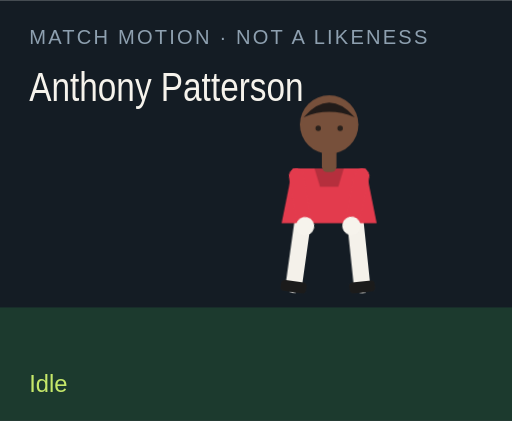
t = 0.00 s
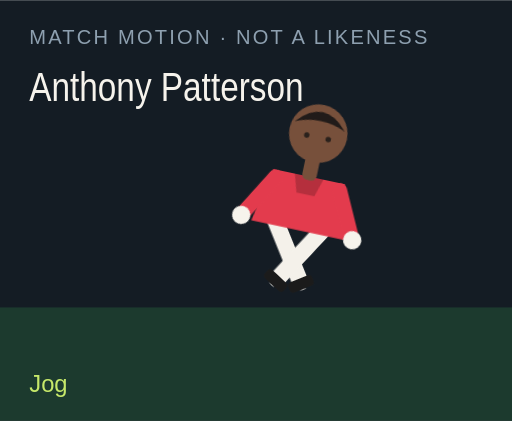
t = 1.50 s
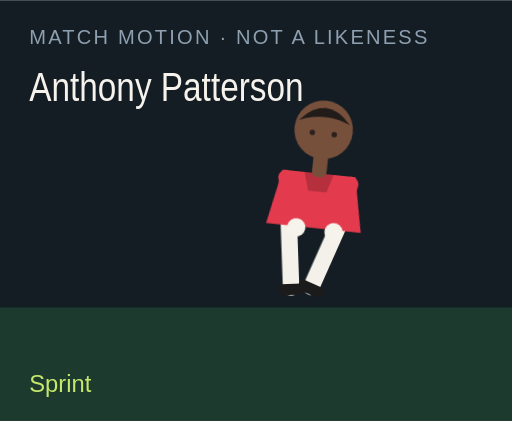
t = 3.00 s
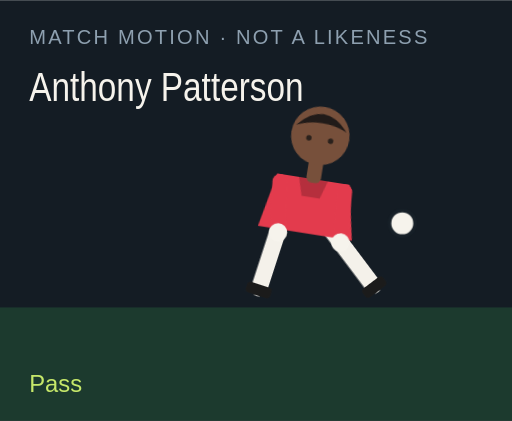
t = 4.50 s
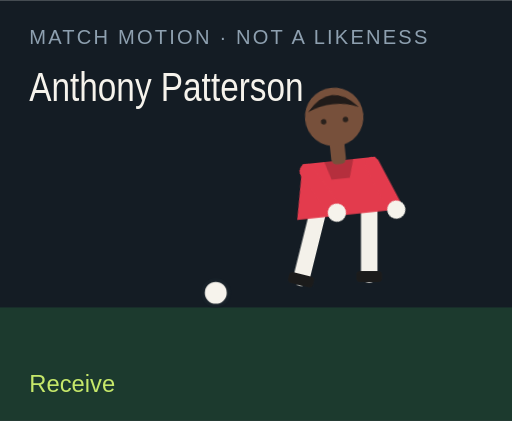
t = 6.00 s
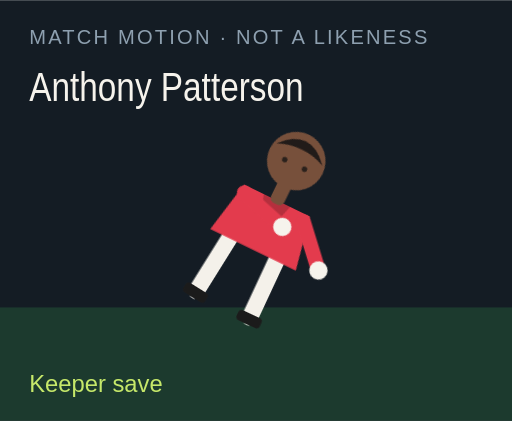
t = 7.50 s

The animated SVG that drew these frames (rendered in a browser with its animation timeline set to each time). Animation: 18 CSS @keyframes rules; one cycle of 9.00 s, repeats indefinitely.

<?xml version="1.0" encoding="UTF-8"?>
<svg xmlns="http://www.w3.org/2000/svg" viewBox="0 0 280 230" role="img">
  <style>@media (prefers-reduced-motion: reduce){animate,animateTransform{display:none}}</style>
  <rect width="280" height="230" fill="#141c24"/>
  <rect y="168" width="280" height="62" fill="#1c3a2e"/>
  <text x="16" y="24" fill="#8ea0b0" font-family="Arial,sans-serif" font-size="11" letter-spacing="1.2">MATCH MOTION · NOT A LIKENESS</text>
  <text x="16" y="55" fill="#f6f3ec" font-family="Impact,sans-serif" font-size="22" textLength="150" lengthAdjust="spacingAndGlyphs">Anthony Patterson</text>
  <circle r="7" fill="#f6f3ec" stroke="#172028" stroke-width="2" id="motion-11798" cx="150" cy="160" opacity="0">
    
    
    
  </circle>
  <g transform="translate(132 40)">
    <g id="motion-11820" transform="rotate(0 48 90)">
      
      <g id="motion-11822" transform="translate(0 0)">
        
        <g transform="translate(34 78)"><g id="motion-11824" transform="rotate(8)"><path d="M0 0 V38" stroke="#f4f1ea" stroke-width="9" stroke-linecap="round"/><rect x="-7" y="36" width="14" height="6" rx="2" fill="#1b1b1b"/></g></g>
        <g transform="translate(62 78)"><g id="motion-11826" transform="rotate(-6)"><path d="M0 0 V38" stroke="#f4f1ea" stroke-width="9" stroke-linecap="round"/><rect x="-7" y="36" width="14" height="6" rx="2" fill="#1b1b1b"/></g></g>
        <path d="M28 52 h40 l6 30 H22 Z" fill="#e33b4d"/>
        <path d="M40 52 h16 l-3 10 H43 Z" fill="#000" opacity=".2"/>
        <g transform="translate(30 56)"><g id="motion-11828" transform="rotate(-10)"><path d="M0 0 V28" stroke="#e33b4d" stroke-width="8" stroke-linecap="round"/><circle cx="0" cy="28" r="5" fill="#f6f3ec"/></g></g>
        <g transform="translate(66 56)"><g id="motion-11830" transform="rotate(12)"><path d="M0 0 V28" stroke="#e33b4d" stroke-width="8" stroke-linecap="round"/><circle cx="0" cy="28" r="5" fill="#f6f3ec"/></g></g>
        <rect x="44" y="40" width="8" height="14" rx="3" fill="#77503b"/>
        <circle cx="48" cy="28" r="16" fill="#77503b"/>
        <path d="M34 24 Q48 8 62 24 Q48 18 34 24" fill="#211b19"/>
        <circle cx="42" cy="30" r="1.5" fill="#2a211c"/><circle cx="54" cy="30" r="1.5" fill="#2a211c"/>
      </g>
    </g>
  </g>
  <text x="16" y="214" fill="#c6e86a" font-family="Arial,sans-serif" font-size="13" opacity="1" id="motion-11802">Idle</text><text x="16" y="214" fill="#c6e86a" font-family="Arial,sans-serif" font-size="13" opacity="0" id="motion-11804">Jog</text><text x="16" y="214" fill="#c6e86a" font-family="Arial,sans-serif" font-size="13" opacity="0" id="motion-11806">Sprint</text><text x="16" y="214" fill="#c6e86a" font-family="Arial,sans-serif" font-size="13" opacity="0" id="motion-11808">Dribble</text><text x="16" y="214" fill="#c6e86a" font-family="Arial,sans-serif" font-size="13" opacity="0" id="motion-11810">Pass</text><text x="16" y="214" fill="#c6e86a" font-family="Arial,sans-serif" font-size="13" opacity="0" id="motion-11812">Shoot</text><text x="16" y="214" fill="#c6e86a" font-family="Arial,sans-serif" font-size="13" opacity="0" id="motion-11814">Receive</text><text x="16" y="214" fill="#c6e86a" font-family="Arial,sans-serif" font-size="13" opacity="0" id="motion-11816">Keeper save</text><text x="16" y="214" fill="#c6e86a" font-family="Arial,sans-serif" font-size="13" opacity="0" id="motion-11818">Gloves up</text>
<style>@keyframes track-11799{0%{cx:150px}11.1%{cx:156px}22.2%{cx:164px}33.300000000000004%{cx:142px}44.4%{cx:190px}55.60000000000001%{cx:250px}66.7%{cx:118px}77.8%{cx:150px}88.9%{cx:150px}100%{cx:150px}}@keyframes track-11800{0%{cy:160px}11.1%{cy:158px}22.2%{cy:154px}33.300000000000004%{cy:156px}44.4%{cy:148px}55.60000000000001%{cy:96px}66.7%{cy:160px}77.8%{cy:160px}88.9%{cy:160px}100%{cy:160px}}@keyframes track-11801{0%{opacity:0}11.1%{opacity:0}22.2%{opacity:0}33.300000000000004%{opacity:1}44.4%{opacity:1}55.60000000000001%{opacity:1}66.7%{opacity:1}77.8%{opacity:0}88.9%{opacity:0}100%{opacity:0}}@keyframes track-11803{0%{opacity:1}11.1%{opacity:0}22.2%{opacity:0}33.300000000000004%{opacity:0}44.4%{opacity:0}55.60000000000001%{opacity:0}66.7%{opacity:0}77.8%{opacity:0}88.9%{opacity:0}100%{opacity:1}}@keyframes track-11805{0%{opacity:0}11.1%{opacity:1}22.2%{opacity:0}33.300000000000004%{opacity:0}44.4%{opacity:0}55.60000000000001%{opacity:0}66.7%{opacity:0}77.8%{opacity:0}88.9%{opacity:0}100%{opacity:0}}@keyframes track-11807{0%{opacity:0}11.1%{opacity:0}22.2%{opacity:1}33.300000000000004%{opacity:0}44.4%{opacity:0}55.60000000000001%{opacity:0}66.7%{opacity:0}77.8%{opacity:0}88.9%{opacity:0}100%{opacity:0}}@keyframes track-11809{0%{opacity:0}11.1%{opacity:0}22.2%{opacity:0}33.300000000000004%{opacity:1}44.4%{opacity:0}55.60000000000001%{opacity:0}66.7%{opacity:0}77.8%{opacity:0}88.9%{opacity:0}100%{opacity:0}}@keyframes track-11811{0%{opacity:0}11.1%{opacity:0}22.2%{opacity:0}33.300000000000004%{opacity:0}44.4%{opacity:1}55.60000000000001%{opacity:0}66.7%{opacity:0}77.8%{opacity:0}88.9%{opacity:0}100%{opacity:0}}@keyframes track-11813{0%{opacity:0}11.1%{opacity:0}22.2%{opacity:0}33.300000000000004%{opacity:0}44.4%{opacity:0}55.60000000000001%{opacity:1}66.7%{opacity:0}77.8%{opacity:0}88.9%{opacity:0}100%{opacity:0}}@keyframes track-11815{0%{opacity:0}11.1%{opacity:0}22.2%{opacity:0}33.300000000000004%{opacity:0}44.4%{opacity:0}55.60000000000001%{opacity:0}66.7%{opacity:1}77.8%{opacity:0}88.9%{opacity:0}100%{opacity:0}}@keyframes track-11817{0%{opacity:0}11.1%{opacity:0}22.2%{opacity:0}33.300000000000004%{opacity:0}44.4%{opacity:0}55.60000000000001%{opacity:0}66.7%{opacity:0}77.8%{opacity:1}88.9%{opacity:0}100%{opacity:0}}@keyframes track-11819{0%{opacity:0}11.1%{opacity:0}22.2%{opacity:0}33.300000000000004%{opacity:0}44.4%{opacity:0}55.60000000000001%{opacity:0}66.7%{opacity:0}77.8%{opacity:0}88.9%{opacity:1}100%{opacity:0}}@keyframes track-11821{0%{transform:rotate(0deg)}11.1%{transform:rotate(8deg)}22.2%{transform:rotate(16deg)}33.300000000000004%{transform:rotate(6deg)}44.4%{transform:rotate(4deg)}55.60000000000001%{transform:rotate(14deg)}66.7%{transform:rotate(-6deg)}77.8%{transform:rotate(52deg)}88.9%{transform:rotate(0deg)}100%{transform:rotate(0deg)}}@keyframes track-11823{0%{transform:translate(0px,0px)}11.1%{transform:translate(0px,-3px)}22.2%{transform:translate(0px,-6px)}33.300000000000004%{transform:translate(0px,-2px)}44.4%{transform:translate(0px,2px)}55.60000000000001%{transform:translate(0px,-4px)}66.7%{transform:translate(0px,1px)}77.8%{transform:translate(0px,16px)}88.9%{transform:translate(0px,-12px)}100%{transform:translate(0px,0px)}}@keyframes track-11825{0%{transform:rotate(8deg)}11.1%{transform:rotate(-26deg)}22.2%{transform:rotate(-42deg)}33.300000000000004%{transform:rotate(-8deg)}44.4%{transform:rotate(6deg)}55.60000000000001%{transform:rotate(12deg)}66.7%{transform:rotate(20deg)}77.8%{transform:rotate(18deg)}88.9%{transform:rotate(-6deg)}100%{transform:rotate(8deg)}}@keyframes track-11827{0%{transform:rotate(-6deg)}11.1%{transform:rotate(24deg)}22.2%{transform:rotate(38deg)}33.300000000000004%{transform:rotate(18deg)}44.4%{transform:rotate(-38deg)}55.60000000000001%{transform:rotate(-54deg)}66.7%{transform:rotate(6deg)}77.8%{transform:rotate(-8deg)}88.9%{transform:rotate(6deg)}100%{transform:rotate(-6deg)}}@keyframes track-11829{0%{transform:rotate(-10deg)}11.1%{transform:rotate(24deg)}22.2%{transform:rotate(36deg)}33.300000000000004%{transform:rotate(-18deg)}44.4%{transform:rotate(10deg)}55.60000000000001%{transform:rotate(-24deg)}66.7%{transform:rotate(-30deg)}77.8%{transform:rotate(-70deg)}88.9%{transform:rotate(-78deg)}100%{transform:rotate(-10deg)}}@keyframes track-11831{0%{transform:rotate(12deg)}11.1%{transform:rotate(-20deg)}22.2%{transform:rotate(-32deg)}33.300000000000004%{transform:rotate(14deg)}44.4%{transform:rotate(-26deg)}55.60000000000001%{transform:rotate(18deg)}66.7%{transform:rotate(-22deg)}77.8%{transform:rotate(-8deg)}88.9%{transform:rotate(-78deg)}100%{transform:rotate(12deg)}}@media(prefers-reduced-motion:no-preference){#motion-11798{animation:track-11799 9s linear infinite both,track-11800 9s linear infinite both,track-11801 9s steps(1,end) infinite both}#motion-11802{animation:track-11803 9s steps(1,end) infinite both}#motion-11804{animation:track-11805 9s steps(1,end) infinite both}#motion-11806{animation:track-11807 9s steps(1,end) infinite both}#motion-11808{animation:track-11809 9s steps(1,end) infinite both}#motion-11810{animation:track-11811 9s steps(1,end) infinite both}#motion-11812{animation:track-11813 9s steps(1,end) infinite both}#motion-11814{animation:track-11815 9s steps(1,end) infinite both}#motion-11816{animation:track-11817 9s steps(1,end) infinite both}#motion-11818{animation:track-11819 9s steps(1,end) infinite both}#motion-11820{animation:track-11821 9s linear infinite both}#motion-11822{animation:track-11823 9s linear infinite both}#motion-11824{animation:track-11825 9s linear infinite both}#motion-11826{animation:track-11827 9s linear infinite both}#motion-11828{animation:track-11829 9s linear infinite both}#motion-11830{animation:track-11831 9s linear infinite both}}</style></svg>
